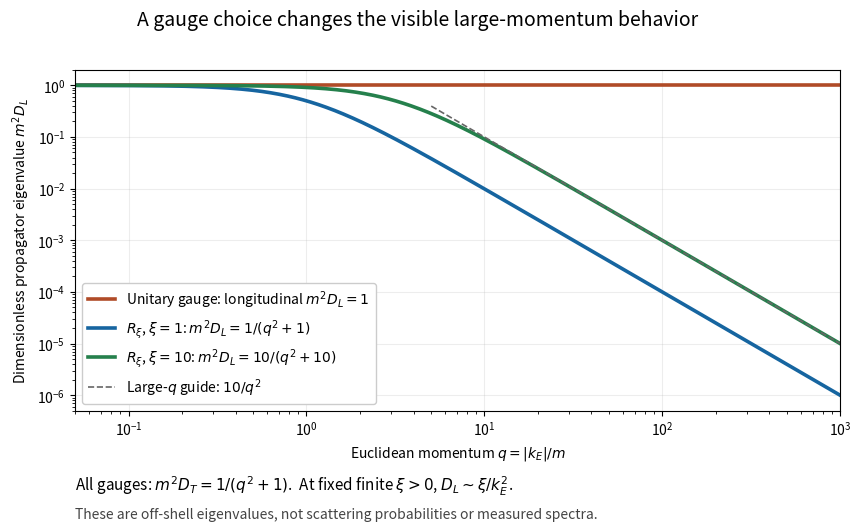

Recreate this plot in Python. (Note: this script raises an exception after producing the figure.)
"""Compare exact Euclidean massive-vector propagator eigenvalues.

Tested with Python 3.14, matplotlib 3.10.7 and NumPy 2.3.5.
Run from _media; writes massive-vector-propagator-scaling.png to CWD.
"""
from pathlib import Path
import matplotlib.pyplot as plt
import numpy as np


def main():
    q = np.geomspace(0.05, 1000.0, 800)
    fig, ax = plt.subplots(figsize=(9.0, 5.5), dpi=120, facecolor="white")
    fig.subplots_adjust(left=0.12, right=0.97, bottom=0.24, top=0.86)
    ax.set_facecolor("white")
    ax.loglog(q, np.ones_like(q), color="#b04b27", lw=2.6,
              label=r"Unitary gauge: longitudinal $m^2D_L=1$")
    ax.loglog(q, 1/(q*q+1), color="#1665a0", lw=2.6,
              label=r"$R_\xi$, $\xi=1$: $m^2D_L=1/(q^2+1)$")
    ax.loglog(q, 10/(q*q+10), color="#25804c", lw=2.6,
              label=r"$R_\xi$, $\xi=10$: $m^2D_L=10/(q^2+10)$")
    ax.loglog(q[q>5], 10/q[q>5]**2, "--", color="#666666", lw=1.2,
              label=r"Large-$q$ guide: $10/q^2$")
    ax.set(xlabel=r"Euclidean momentum $q=|k_E|/m$",
           ylabel=r"Dimensionless propagator eigenvalue $m^2D_L$",
           xlim=(0.05, 1000), ylim=(5e-7, 2.0))
    ax.grid(which="major", alpha=0.22)
    ax.legend(loc="lower left", fontsize=10, framealpha=1)
    fig.suptitle("A gauge choice changes the visible large-momentum behavior", fontsize=14, y=0.97)
    fig.text(0.12, 0.095,
             r"All gauges: $m^2D_T=1/(q^2+1)$.  At fixed finite $\xi>0$, $D_L\sim\xi/k_E^2$.",
             fontsize=11)
    fig.text(0.12, 0.045,
             "These are off-shell eigenvalues, not scattering probabilities or measured spectra.",
             fontsize=10, color="#444444")
    fig.savefig(Path.cwd() / (Path(__file__).stem + ".png"), facecolor="white")
    plt.close(fig)


if __name__ == "__main__":
    main()
